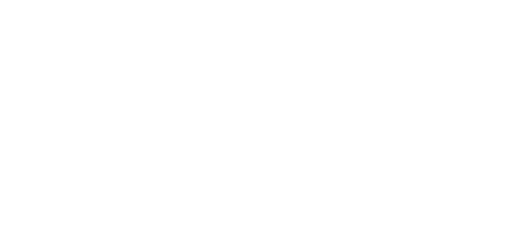
t = 0.00 s
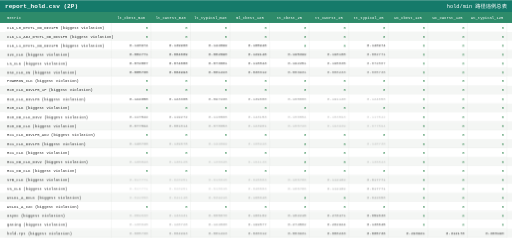
t = 5.71 s
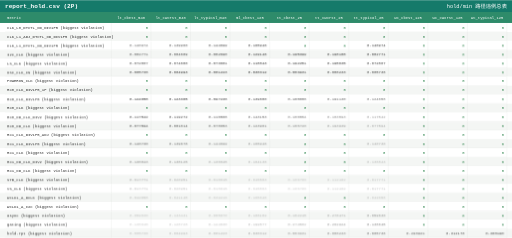
t = 6.34 s
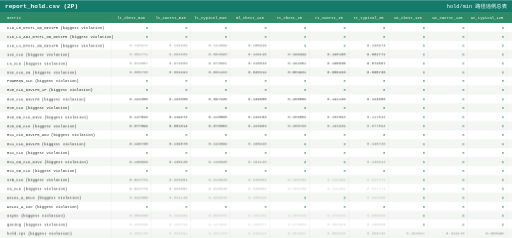
t = 6.96 s
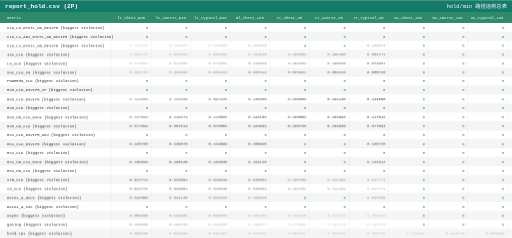
t = 7.59 s
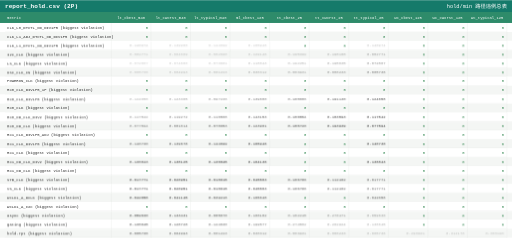
t = 8.21 s

The animated SVG that drew these frames (rendered in a browser with its animation timeline set to each time). Animation: 2 CSS @keyframes rules; frames cover the first 8.21 s, repeats indefinitely.

<svg xmlns="http://www.w3.org/2000/svg" width="2519" height="1169" viewBox="0 0 2519 1169" font-family="Consolas, 'SFMono-Regular', Menlo, 'Courier New', monospace">
<style><![CDATA[
.head{opacity:0;animation:rowIn 0.4s ease forwards;}
.row{opacity:0;animation:rowIn 0.4s ease forwards;}
.breathe { animation: breathe 5s ease-in-out infinite; }
@keyframes rowIn{from{opacity:0;transform:translateY(4px);}to{opacity:1;transform:none;}}
@keyframes breathe { 0%,100% { opacity: 1; } 50% { opacity: 0.25; } }
]]></style>
<rect x="0" y="0" width="2519" height="1169" fill="#ffffff"/>
<g class="head">
<rect x="0" y="0" width="2519" height="58" fill="#157a6a"/>
<text x="25" y="37.12" font-size="30" font-weight="bold" fill="#ffffff">report_hold.csv (2P)</text>
<text x="2494" y="37.12" font-size="26" fill="#ffffff" text-anchor="end">hold/min 路径违例总表</text>
</g>
<g class="head">
<rect x="0" y="58" width="2519" height="54" fill="#2e8b6a"/>
<text x="35" y="91.48" font-size="19" fill="#ffffff">metric</text>
<text x="645.3" y="91.48" font-size="19" fill="#ffffff" text-anchor="middle" class="chn">lt_cbest_m40</text>
<text x="839.9" y="91.48" font-size="19" fill="#ffffff" text-anchor="middle" class="chn">lt_cworst_m40</text>
<text x="1034.5" y="91.48" font-size="19" fill="#ffffff" text-anchor="middle" class="chn">lt_typical_m40</text>
<text x="1229.1" y="91.48" font-size="19" fill="#ffffff" text-anchor="middle" class="chn">ml_cbest_125</text>
<text x="1423.7" y="91.48" font-size="19" fill="#ffffff" text-anchor="middle" class="chn">tt_cbest_25</text>
<text x="1618.3" y="91.48" font-size="19" fill="#ffffff" text-anchor="middle" class="chn">tt_cworst_25</text>
<text x="1812.9" y="91.48" font-size="19" fill="#ffffff" text-anchor="middle" class="chn">tt_typical_25</text>
<text x="2007.5" y="91.48" font-size="19" fill="#ffffff" text-anchor="middle" class="chn">wc_cbest_125</text>
<text x="2202.1" y="91.48" font-size="19" fill="#ffffff" text-anchor="middle" class="chn">wc_cworst_125</text>
<text x="2396.7" y="91.48" font-size="19" fill="#ffffff" text-anchor="middle" class="chn">wc_typical_125</text>
</g>
<g class="row" style="animation-delay:0s">
<rect x="0" y="112" width="2519" height="44.042" fill="#ffffff"/>
<text x="35" y="140.187" font-size="19" fill="#2d2d2d" class="lbl">CLK_L0_DTCTL_OD_DIV1P5 (biggest violation)</text>
<text x="728.6" y="140.187" font-size="19" fill="#1a7a3c" text-anchor="end" class="val">0</text>
<text x="923.2" y="140.187" font-size="19" fill="#1a7a3c" text-anchor="end" class="val">0</text>
<text x="1117.8" y="140.187" font-size="19" fill="#1a7a3c" text-anchor="end" class="val">0</text>
<text x="1312.4" y="140.187" font-size="19" fill="#1a7a3c" text-anchor="end" class="val">0</text>
<text x="1507" y="140.187" font-size="19" fill="#1a7a3c" text-anchor="end" class="val">0</text>
<text x="1701.6" y="140.187" font-size="19" fill="#1a7a3c" text-anchor="end" class="val">0</text>
<text x="1896.2" y="140.187" font-size="19" fill="#1a7a3c" text-anchor="end" class="val">0</text>
<text x="2090.8" y="140.187" font-size="19" fill="#1a7a3c" text-anchor="end" class="val">0</text>
<text x="2285.4" y="140.187" font-size="19" fill="#1a7a3c" text-anchor="end" class="val">0</text>
<text x="2480" y="140.187" font-size="19" fill="#1a7a3c" text-anchor="end" class="val">0</text>
<line x1="25" y1="156.042" x2="2494" y2="156.042" stroke="#d7dbd7" stroke-width="1"/>
<line x1="548" y1="112" x2="548" y2="156.042" stroke="#d7dbd7" stroke-width="1"/>
<line x1="742.6" y1="112" x2="742.6" y2="156.042" stroke="#d7dbd7" stroke-width="1"/>
<line x1="937.2" y1="112" x2="937.2" y2="156.042" stroke="#d7dbd7" stroke-width="1"/>
<line x1="1131.8" y1="112" x2="1131.8" y2="156.042" stroke="#d7dbd7" stroke-width="1"/>
<line x1="1326.4" y1="112" x2="1326.4" y2="156.042" stroke="#d7dbd7" stroke-width="1"/>
<line x1="1521" y1="112" x2="1521" y2="156.042" stroke="#d7dbd7" stroke-width="1"/>
<line x1="1715.6" y1="112" x2="1715.6" y2="156.042" stroke="#d7dbd7" stroke-width="1"/>
<line x1="1910.2" y1="112" x2="1910.2" y2="156.042" stroke="#d7dbd7" stroke-width="1"/>
<line x1="2104.8" y1="112" x2="2104.8" y2="156.042" stroke="#d7dbd7" stroke-width="1"/>
<line x1="2299.4" y1="112" x2="2299.4" y2="156.042" stroke="#d7dbd7" stroke-width="1"/>
<line x1="2494" y1="112" x2="2494" y2="156.042" stroke="#d7dbd7" stroke-width="1"/>
</g>
<g class="row" style="animation-delay:0.025s">
<rect x="0" y="156.042" width="2519" height="44.042" fill="#f4f6f4"/>
<text x="35" y="184.228" font-size="19" fill="#2d2d2d" class="lbl">CLK_L1_ADJ_DTCTL_OD_DIV1P5 (biggest violation)</text>
<text x="728.6" y="184.228" font-size="19" fill="#1a7a3c" text-anchor="end" class="val">0</text>
<text x="923.2" y="184.228" font-size="19" fill="#1a7a3c" text-anchor="end" class="val">0</text>
<text x="1117.8" y="184.228" font-size="19" fill="#1a7a3c" text-anchor="end" class="val">0</text>
<text x="1312.4" y="184.228" font-size="19" fill="#1a7a3c" text-anchor="end" class="val">0</text>
<text x="1507" y="184.228" font-size="19" fill="#1a7a3c" text-anchor="end" class="val">0</text>
<text x="1701.6" y="184.228" font-size="19" fill="#1a7a3c" text-anchor="end" class="val">0</text>
<text x="1896.2" y="184.228" font-size="19" fill="#1a7a3c" text-anchor="end" class="val">0</text>
<text x="2090.8" y="184.228" font-size="19" fill="#1a7a3c" text-anchor="end" class="val">0</text>
<text x="2285.4" y="184.228" font-size="19" fill="#1a7a3c" text-anchor="end" class="val">0</text>
<text x="2480" y="184.228" font-size="19" fill="#1a7a3c" text-anchor="end" class="val">0</text>
<line x1="25" y1="200.083" x2="2494" y2="200.083" stroke="#d7dbd7" stroke-width="1"/>
<line x1="548" y1="156.042" x2="548" y2="200.083" stroke="#d7dbd7" stroke-width="1"/>
<line x1="742.6" y1="156.042" x2="742.6" y2="200.083" stroke="#d7dbd7" stroke-width="1"/>
<line x1="937.2" y1="156.042" x2="937.2" y2="200.083" stroke="#d7dbd7" stroke-width="1"/>
<line x1="1131.8" y1="156.042" x2="1131.8" y2="200.083" stroke="#d7dbd7" stroke-width="1"/>
<line x1="1326.4" y1="156.042" x2="1326.4" y2="200.083" stroke="#d7dbd7" stroke-width="1"/>
<line x1="1521" y1="156.042" x2="1521" y2="200.083" stroke="#d7dbd7" stroke-width="1"/>
<line x1="1715.6" y1="156.042" x2="1715.6" y2="200.083" stroke="#d7dbd7" stroke-width="1"/>
<line x1="1910.2" y1="156.042" x2="1910.2" y2="200.083" stroke="#d7dbd7" stroke-width="1"/>
<line x1="2104.8" y1="156.042" x2="2104.8" y2="200.083" stroke="#d7dbd7" stroke-width="1"/>
<line x1="2299.4" y1="156.042" x2="2299.4" y2="200.083" stroke="#d7dbd7" stroke-width="1"/>
<line x1="2494" y1="156.042" x2="2494" y2="200.083" stroke="#d7dbd7" stroke-width="1"/>
</g>
<g class="row" style="animation-delay:0.05s">
<rect x="0" y="200.083" width="2519" height="44.042" fill="#ffffff"/>
<text x="35" y="228.27" font-size="19" fill="#2d2d2d" class="lbl">CLK_L1_DTCTL_OD_DIV1P5 (biggest violation)</text>
<text x="728.6" y="228.27" font-size="19" fill="#2d2d2d" text-anchor="end" class="val breathe" style="animation-delay:0.357s">0.140974</text>
<text x="923.2" y="228.27" font-size="19" fill="#2d2d2d" text-anchor="end" class="val breathe" style="animation-delay:0.536s">0.139960</text>
<text x="1117.8" y="228.27" font-size="19" fill="#2d2d2d" text-anchor="end" class="val breathe" style="animation-delay:0.714s">0.144099</text>
<text x="1312.4" y="228.27" font-size="19" fill="#2d2d2d" text-anchor="end" class="val breathe" style="animation-delay:0.893s">0.165946</text>
<text x="1507" y="228.27" font-size="19" fill="#1a7a3c" text-anchor="end" class="val">0</text>
<text x="1701.6" y="228.27" font-size="19" fill="#1a7a3c" text-anchor="end" class="val">0</text>
<text x="1896.2" y="228.27" font-size="19" fill="#2d2d2d" text-anchor="end" class="val breathe" style="animation-delay:1.071s">0.140974</text>
<text x="2090.8" y="228.27" font-size="19" fill="#1a7a3c" text-anchor="end" class="val">0</text>
<text x="2285.4" y="228.27" font-size="19" fill="#1a7a3c" text-anchor="end" class="val">0</text>
<text x="2480" y="228.27" font-size="19" fill="#1a7a3c" text-anchor="end" class="val">0</text>
<line x1="25" y1="244.125" x2="2494" y2="244.125" stroke="#d7dbd7" stroke-width="1"/>
<line x1="548" y1="200.083" x2="548" y2="244.125" stroke="#d7dbd7" stroke-width="1"/>
<line x1="742.6" y1="200.083" x2="742.6" y2="244.125" stroke="#d7dbd7" stroke-width="1"/>
<line x1="937.2" y1="200.083" x2="937.2" y2="244.125" stroke="#d7dbd7" stroke-width="1"/>
<line x1="1131.8" y1="200.083" x2="1131.8" y2="244.125" stroke="#d7dbd7" stroke-width="1"/>
<line x1="1326.4" y1="200.083" x2="1326.4" y2="244.125" stroke="#d7dbd7" stroke-width="1"/>
<line x1="1521" y1="200.083" x2="1521" y2="244.125" stroke="#d7dbd7" stroke-width="1"/>
<line x1="1715.6" y1="200.083" x2="1715.6" y2="244.125" stroke="#d7dbd7" stroke-width="1"/>
<line x1="1910.2" y1="200.083" x2="1910.2" y2="244.125" stroke="#d7dbd7" stroke-width="1"/>
<line x1="2104.8" y1="200.083" x2="2104.8" y2="244.125" stroke="#d7dbd7" stroke-width="1"/>
<line x1="2299.4" y1="200.083" x2="2299.4" y2="244.125" stroke="#d7dbd7" stroke-width="1"/>
<line x1="2494" y1="200.083" x2="2494" y2="244.125" stroke="#d7dbd7" stroke-width="1"/>
</g>
<g class="row" style="animation-delay:0.075s">
<rect x="0" y="244.125" width="2519" height="44.042" fill="#f4f6f4"/>
<text x="35" y="272.312" font-size="19" fill="#2d2d2d" class="lbl">I2C_CLK (biggest violation)</text>
<text x="728.6" y="272.312" font-size="19" fill="#2d2d2d" text-anchor="end" class="val breathe" style="animation-delay:0.536s">0.082771</text>
<text x="923.2" y="272.312" font-size="19" fill="#2d2d2d" text-anchor="end" class="val breathe" style="animation-delay:0.714s">0.084609</text>
<text x="1117.8" y="272.312" font-size="19" fill="#2d2d2d" text-anchor="end" class="val breathe" style="animation-delay:0.893s">0.082690</text>
<text x="1312.4" y="272.312" font-size="19" fill="#2d2d2d" text-anchor="end" class="val breathe" style="animation-delay:1.071s">0.129146</text>
<text x="1507" y="272.312" font-size="19" fill="#2d2d2d" text-anchor="end" class="val breathe" style="animation-delay:1.25s">0.195399</text>
<text x="1701.6" y="272.312" font-size="19" fill="#2d2d2d" text-anchor="end" class="val breathe" style="animation-delay:1.429s">0.198188</text>
<text x="1896.2" y="272.312" font-size="19" fill="#2d2d2d" text-anchor="end" class="val breathe" style="animation-delay:1.607s">0.082771</text>
<text x="2090.8" y="272.312" font-size="19" fill="#1a7a3c" text-anchor="end" class="val">0</text>
<text x="2285.4" y="272.312" font-size="19" fill="#1a7a3c" text-anchor="end" class="val">0</text>
<text x="2480" y="272.312" font-size="19" fill="#1a7a3c" text-anchor="end" class="val">0</text>
<line x1="25" y1="288.167" x2="2494" y2="288.167" stroke="#d7dbd7" stroke-width="1"/>
<line x1="548" y1="244.125" x2="548" y2="288.167" stroke="#d7dbd7" stroke-width="1"/>
<line x1="742.6" y1="244.125" x2="742.6" y2="288.167" stroke="#d7dbd7" stroke-width="1"/>
<line x1="937.2" y1="244.125" x2="937.2" y2="288.167" stroke="#d7dbd7" stroke-width="1"/>
<line x1="1131.8" y1="244.125" x2="1131.8" y2="288.167" stroke="#d7dbd7" stroke-width="1"/>
<line x1="1326.4" y1="244.125" x2="1326.4" y2="288.167" stroke="#d7dbd7" stroke-width="1"/>
<line x1="1521" y1="244.125" x2="1521" y2="288.167" stroke="#d7dbd7" stroke-width="1"/>
<line x1="1715.6" y1="244.125" x2="1715.6" y2="288.167" stroke="#d7dbd7" stroke-width="1"/>
<line x1="1910.2" y1="244.125" x2="1910.2" y2="288.167" stroke="#d7dbd7" stroke-width="1"/>
<line x1="2104.8" y1="244.125" x2="2104.8" y2="288.167" stroke="#d7dbd7" stroke-width="1"/>
<line x1="2299.4" y1="244.125" x2="2299.4" y2="288.167" stroke="#d7dbd7" stroke-width="1"/>
<line x1="2494" y1="244.125" x2="2494" y2="288.167" stroke="#d7dbd7" stroke-width="1"/>
</g>
<g class="row" style="animation-delay:0.1s">
<rect x="0" y="288.167" width="2519" height="44.042" fill="#ffffff"/>
<text x="35" y="316.353" font-size="19" fill="#2d2d2d" class="lbl">LS_CLK (biggest violation)</text>
<text x="728.6" y="316.353" font-size="19" fill="#2d2d2d" text-anchor="end" class="val breathe" style="animation-delay:0.714s">0.072867</text>
<text x="923.2" y="316.353" font-size="19" fill="#2d2d2d" text-anchor="end" class="val breathe" style="animation-delay:0.893s">0.074680</text>
<text x="1117.8" y="316.353" font-size="19" fill="#2d2d2d" text-anchor="end" class="val breathe" style="animation-delay:1.071s">0.073601</text>
<text x="1312.4" y="316.353" font-size="19" fill="#2d2d2d" text-anchor="end" class="val breathe" style="animation-delay:1.25s">0.118843</text>
<text x="1507" y="316.353" font-size="19" fill="#2d2d2d" text-anchor="end" class="val breathe" style="animation-delay:1.429s">0.192251</text>
<text x="1701.6" y="316.353" font-size="19" fill="#2d2d2d" text-anchor="end" class="val breathe" style="animation-delay:1.607s">0.195035</text>
<text x="1896.2" y="316.353" font-size="19" fill="#2d2d2d" text-anchor="end" class="val breathe" style="animation-delay:1.786s">0.072867</text>
<text x="2090.8" y="316.353" font-size="19" fill="#1a7a3c" text-anchor="end" class="val">0</text>
<text x="2285.4" y="316.353" font-size="19" fill="#1a7a3c" text-anchor="end" class="val">0</text>
<text x="2480" y="316.353" font-size="19" fill="#1a7a3c" text-anchor="end" class="val">0</text>
<line x1="25" y1="332.208" x2="2494" y2="332.208" stroke="#d7dbd7" stroke-width="1"/>
<line x1="548" y1="288.167" x2="548" y2="332.208" stroke="#d7dbd7" stroke-width="1"/>
<line x1="742.6" y1="288.167" x2="742.6" y2="332.208" stroke="#d7dbd7" stroke-width="1"/>
<line x1="937.2" y1="288.167" x2="937.2" y2="332.208" stroke="#d7dbd7" stroke-width="1"/>
<line x1="1131.8" y1="288.167" x2="1131.8" y2="332.208" stroke="#d7dbd7" stroke-width="1"/>
<line x1="1326.4" y1="288.167" x2="1326.4" y2="332.208" stroke="#d7dbd7" stroke-width="1"/>
<line x1="1521" y1="288.167" x2="1521" y2="332.208" stroke="#d7dbd7" stroke-width="1"/>
<line x1="1715.6" y1="288.167" x2="1715.6" y2="332.208" stroke="#d7dbd7" stroke-width="1"/>
<line x1="1910.2" y1="288.167" x2="1910.2" y2="332.208" stroke="#d7dbd7" stroke-width="1"/>
<line x1="2104.8" y1="288.167" x2="2104.8" y2="332.208" stroke="#d7dbd7" stroke-width="1"/>
<line x1="2299.4" y1="288.167" x2="2299.4" y2="332.208" stroke="#d7dbd7" stroke-width="1"/>
<line x1="2494" y1="288.167" x2="2494" y2="332.208" stroke="#d7dbd7" stroke-width="1"/>
</g>
<g class="row" style="animation-delay:0.125s">
<rect x="0" y="332.208" width="2519" height="44.042" fill="#f4f6f4"/>
<text x="35" y="360.395" font-size="19" fill="#2d2d2d" class="lbl">OSC_CLK_IN (biggest violation)</text>
<text x="728.6" y="360.395" font-size="19" fill="#2d2d2d" text-anchor="end" class="val breathe" style="animation-delay:0.893s">0.005736</text>
<text x="923.2" y="360.395" font-size="19" fill="#2d2d2d" text-anchor="end" class="val breathe" style="animation-delay:1.071s">0.004993</text>
<text x="1117.8" y="360.395" font-size="19" fill="#2d2d2d" text-anchor="end" class="val breathe" style="animation-delay:1.25s">0.001223</text>
<text x="1312.4" y="360.395" font-size="19" fill="#2d2d2d" text-anchor="end" class="val breathe" style="animation-delay:1.429s">0.030312</text>
<text x="1507" y="360.395" font-size="19" fill="#2d2d2d" text-anchor="end" class="val breathe" style="animation-delay:1.607s">0.083931</text>
<text x="1701.6" y="360.395" font-size="19" fill="#2d2d2d" text-anchor="end" class="val breathe" style="animation-delay:1.786s">0.086233</text>
<text x="1896.2" y="360.395" font-size="19" fill="#2d2d2d" text-anchor="end" class="val breathe" style="animation-delay:1.964s">0.005736</text>
<text x="2090.8" y="360.395" font-size="19" fill="#1a7a3c" text-anchor="end" class="val">0</text>
<text x="2285.4" y="360.395" font-size="19" fill="#1a7a3c" text-anchor="end" class="val">0</text>
<text x="2480" y="360.395" font-size="19" fill="#1a7a3c" text-anchor="end" class="val">0</text>
<line x1="25" y1="376.25" x2="2494" y2="376.25" stroke="#d7dbd7" stroke-width="1"/>
<line x1="548" y1="332.208" x2="548" y2="376.25" stroke="#d7dbd7" stroke-width="1"/>
<line x1="742.6" y1="332.208" x2="742.6" y2="376.25" stroke="#d7dbd7" stroke-width="1"/>
<line x1="937.2" y1="332.208" x2="937.2" y2="376.25" stroke="#d7dbd7" stroke-width="1"/>
<line x1="1131.8" y1="332.208" x2="1131.8" y2="376.25" stroke="#d7dbd7" stroke-width="1"/>
<line x1="1326.4" y1="332.208" x2="1326.4" y2="376.25" stroke="#d7dbd7" stroke-width="1"/>
<line x1="1521" y1="332.208" x2="1521" y2="376.25" stroke="#d7dbd7" stroke-width="1"/>
<line x1="1715.6" y1="332.208" x2="1715.6" y2="376.25" stroke="#d7dbd7" stroke-width="1"/>
<line x1="1910.2" y1="332.208" x2="1910.2" y2="376.25" stroke="#d7dbd7" stroke-width="1"/>
<line x1="2104.8" y1="332.208" x2="2104.8" y2="376.25" stroke="#d7dbd7" stroke-width="1"/>
<line x1="2299.4" y1="332.208" x2="2299.4" y2="376.25" stroke="#d7dbd7" stroke-width="1"/>
<line x1="2494" y1="332.208" x2="2494" y2="376.25" stroke="#d7dbd7" stroke-width="1"/>
</g>
<g class="row" style="animation-delay:0.15s">
<rect x="0" y="376.25" width="2519" height="44.042" fill="#ffffff"/>
<text x="35" y="404.437" font-size="19" fill="#2d2d2d" class="lbl">POWERON_CLK (biggest violation)</text>
<text x="728.6" y="404.437" font-size="19" fill="#1a7a3c" text-anchor="end" class="val">0</text>
<text x="923.2" y="404.437" font-size="19" fill="#1a7a3c" text-anchor="end" class="val">0</text>
<text x="1117.8" y="404.437" font-size="19" fill="#1a7a3c" text-anchor="end" class="val">0</text>
<text x="1312.4" y="404.437" font-size="19" fill="#1a7a3c" text-anchor="end" class="val">0</text>
<text x="1507" y="404.437" font-size="19" fill="#1a7a3c" text-anchor="end" class="val">0</text>
<text x="1701.6" y="404.437" font-size="19" fill="#1a7a3c" text-anchor="end" class="val">0</text>
<text x="1896.2" y="404.437" font-size="19" fill="#1a7a3c" text-anchor="end" class="val">0</text>
<text x="2090.8" y="404.437" font-size="19" fill="#1a7a3c" text-anchor="end" class="val">0</text>
<text x="2285.4" y="404.437" font-size="19" fill="#1a7a3c" text-anchor="end" class="val">0</text>
<text x="2480" y="404.437" font-size="19" fill="#1a7a3c" text-anchor="end" class="val">0</text>
<line x1="25" y1="420.292" x2="2494" y2="420.292" stroke="#d7dbd7" stroke-width="1"/>
<line x1="548" y1="376.25" x2="548" y2="420.292" stroke="#d7dbd7" stroke-width="1"/>
<line x1="742.6" y1="376.25" x2="742.6" y2="420.292" stroke="#d7dbd7" stroke-width="1"/>
<line x1="937.2" y1="376.25" x2="937.2" y2="420.292" stroke="#d7dbd7" stroke-width="1"/>
<line x1="1131.8" y1="376.25" x2="1131.8" y2="420.292" stroke="#d7dbd7" stroke-width="1"/>
<line x1="1326.4" y1="376.25" x2="1326.4" y2="420.292" stroke="#d7dbd7" stroke-width="1"/>
<line x1="1521" y1="376.25" x2="1521" y2="420.292" stroke="#d7dbd7" stroke-width="1"/>
<line x1="1715.6" y1="376.25" x2="1715.6" y2="420.292" stroke="#d7dbd7" stroke-width="1"/>
<line x1="1910.2" y1="376.25" x2="1910.2" y2="420.292" stroke="#d7dbd7" stroke-width="1"/>
<line x1="2104.8" y1="376.25" x2="2104.8" y2="420.292" stroke="#d7dbd7" stroke-width="1"/>
<line x1="2299.4" y1="376.25" x2="2299.4" y2="420.292" stroke="#d7dbd7" stroke-width="1"/>
<line x1="2494" y1="376.25" x2="2494" y2="420.292" stroke="#d7dbd7" stroke-width="1"/>
</g>
<g class="row" style="animation-delay:0.175s">
<rect x="0" y="420.292" width="2519" height="44.042" fill="#f4f6f4"/>
<text x="35" y="448.478" font-size="19" fill="#2d2d2d" class="lbl">RX0_CLK_DIV1P5_1P (biggest violation)</text>
<text x="728.6" y="448.478" font-size="19" fill="#1a7a3c" text-anchor="end" class="val">0</text>
<text x="923.2" y="448.478" font-size="19" fill="#1a7a3c" text-anchor="end" class="val">0</text>
<text x="1117.8" y="448.478" font-size="19" fill="#1a7a3c" text-anchor="end" class="val">0</text>
<text x="1312.4" y="448.478" font-size="19" fill="#1a7a3c" text-anchor="end" class="val">0</text>
<text x="1507" y="448.478" font-size="19" fill="#1a7a3c" text-anchor="end" class="val">0</text>
<text x="1701.6" y="448.478" font-size="19" fill="#1a7a3c" text-anchor="end" class="val">0</text>
<text x="1896.2" y="448.478" font-size="19" fill="#1a7a3c" text-anchor="end" class="val">0</text>
<text x="2090.8" y="448.478" font-size="19" fill="#1a7a3c" text-anchor="end" class="val">0</text>
<text x="2285.4" y="448.478" font-size="19" fill="#1a7a3c" text-anchor="end" class="val">0</text>
<text x="2480" y="448.478" font-size="19" fill="#1a7a3c" text-anchor="end" class="val">0</text>
<line x1="25" y1="464.333" x2="2494" y2="464.333" stroke="#d7dbd7" stroke-width="1"/>
<line x1="548" y1="420.292" x2="548" y2="464.333" stroke="#d7dbd7" stroke-width="1"/>
<line x1="742.6" y1="420.292" x2="742.6" y2="464.333" stroke="#d7dbd7" stroke-width="1"/>
<line x1="937.2" y1="420.292" x2="937.2" y2="464.333" stroke="#d7dbd7" stroke-width="1"/>
<line x1="1131.8" y1="420.292" x2="1131.8" y2="464.333" stroke="#d7dbd7" stroke-width="1"/>
<line x1="1326.4" y1="420.292" x2="1326.4" y2="464.333" stroke="#d7dbd7" stroke-width="1"/>
<line x1="1521" y1="420.292" x2="1521" y2="464.333" stroke="#d7dbd7" stroke-width="1"/>
<line x1="1715.6" y1="420.292" x2="1715.6" y2="464.333" stroke="#d7dbd7" stroke-width="1"/>
<line x1="1910.2" y1="420.292" x2="1910.2" y2="464.333" stroke="#d7dbd7" stroke-width="1"/>
<line x1="2104.8" y1="420.292" x2="2104.8" y2="464.333" stroke="#d7dbd7" stroke-width="1"/>
<line x1="2299.4" y1="420.292" x2="2299.4" y2="464.333" stroke="#d7dbd7" stroke-width="1"/>
<line x1="2494" y1="420.292" x2="2494" y2="464.333" stroke="#d7dbd7" stroke-width="1"/>
</g>
<g class="row" style="animation-delay:0.2s">
<rect x="0" y="464.333" width="2519" height="44.042" fill="#ffffff"/>
<text x="35" y="492.52" font-size="19" fill="#2d2d2d" class="lbl">RX0_CLK_DIV1P5 (biggest violation)</text>
<text x="728.6" y="492.52" font-size="19" fill="#2d2d2d" text-anchor="end" class="val breathe" style="animation-delay:1.429s">0.124658</text>
<text x="923.2" y="492.52" font-size="19" fill="#2d2d2d" text-anchor="end" class="val breathe" style="animation-delay:1.607s">0.123365</text>
<text x="1117.8" y="492.52" font-size="19" fill="#2d2d2d" text-anchor="end" class="val breathe" style="animation-delay:1.786s">0.097236</text>
<text x="1312.4" y="492.52" font-size="19" fill="#2d2d2d" text-anchor="end" class="val breathe" style="animation-delay:1.964s">0.139680</text>
<text x="1507" y="492.52" font-size="19" fill="#2d2d2d" text-anchor="end" class="val breathe" style="animation-delay:2.143s">0.168086</text>
<text x="1701.6" y="492.52" font-size="19" fill="#2d2d2d" text-anchor="end" class="val breathe" style="animation-delay:2.321s">0.191130</text>
<text x="1896.2" y="492.52" font-size="19" fill="#2d2d2d" text-anchor="end" class="val breathe" style="animation-delay:2.5s">0.124658</text>
<text x="2090.8" y="492.52" font-size="19" fill="#1a7a3c" text-anchor="end" class="val">0</text>
<text x="2285.4" y="492.52" font-size="19" fill="#1a7a3c" text-anchor="end" class="val">0</text>
<text x="2480" y="492.52" font-size="19" fill="#1a7a3c" text-anchor="end" class="val">0</text>
<line x1="25" y1="508.375" x2="2494" y2="508.375" stroke="#d7dbd7" stroke-width="1"/>
<line x1="548" y1="464.333" x2="548" y2="508.375" stroke="#d7dbd7" stroke-width="1"/>
<line x1="742.6" y1="464.333" x2="742.6" y2="508.375" stroke="#d7dbd7" stroke-width="1"/>
<line x1="937.2" y1="464.333" x2="937.2" y2="508.375" stroke="#d7dbd7" stroke-width="1"/>
<line x1="1131.8" y1="464.333" x2="1131.8" y2="508.375" stroke="#d7dbd7" stroke-width="1"/>
<line x1="1326.4" y1="464.333" x2="1326.4" y2="508.375" stroke="#d7dbd7" stroke-width="1"/>
<line x1="1521" y1="464.333" x2="1521" y2="508.375" stroke="#d7dbd7" stroke-width="1"/>
<line x1="1715.6" y1="464.333" x2="1715.6" y2="508.375" stroke="#d7dbd7" stroke-width="1"/>
<line x1="1910.2" y1="464.333" x2="1910.2" y2="508.375" stroke="#d7dbd7" stroke-width="1"/>
<line x1="2104.8" y1="464.333" x2="2104.8" y2="508.375" stroke="#d7dbd7" stroke-width="1"/>
<line x1="2299.4" y1="464.333" x2="2299.4" y2="508.375" stroke="#d7dbd7" stroke-width="1"/>
<line x1="2494" y1="464.333" x2="2494" y2="508.375" stroke="#d7dbd7" stroke-width="1"/>
</g>
<g class="row" style="animation-delay:0.225s">
<rect x="0" y="508.375" width="2519" height="44.042" fill="#f4f6f4"/>
<text x="35" y="536.562" font-size="19" fill="#2d2d2d" class="lbl">RX0_CLK (biggest violation)</text>
<text x="728.6" y="536.562" font-size="19" fill="#1a7a3c" text-anchor="end" class="val">0</text>
<text x="923.2" y="536.562" font-size="19" fill="#1a7a3c" text-anchor="end" class="val">0</text>
<text x="1117.8" y="536.562" font-size="19" fill="#1a7a3c" text-anchor="end" class="val">0</text>
<text x="1312.4" y="536.562" font-size="19" fill="#1a7a3c" text-anchor="end" class="val">0</text>
<text x="1507" y="536.562" font-size="19" fill="#1a7a3c" text-anchor="end" class="val">0</text>
<text x="1701.6" y="536.562" font-size="19" fill="#1a7a3c" text-anchor="end" class="val">0</text>
<text x="1896.2" y="536.562" font-size="19" fill="#1a7a3c" text-anchor="end" class="val">0</text>
<text x="2090.8" y="536.562" font-size="19" fill="#1a7a3c" text-anchor="end" class="val">0</text>
<text x="2285.4" y="536.562" font-size="19" fill="#1a7a3c" text-anchor="end" class="val">0</text>
<text x="2480" y="536.562" font-size="19" fill="#1a7a3c" text-anchor="end" class="val">0</text>
<line x1="25" y1="552.417" x2="2494" y2="552.417" stroke="#d7dbd7" stroke-width="1"/>
<line x1="548" y1="508.375" x2="548" y2="552.417" stroke="#d7dbd7" stroke-width="1"/>
<line x1="742.6" y1="508.375" x2="742.6" y2="552.417" stroke="#d7dbd7" stroke-width="1"/>
<line x1="937.2" y1="508.375" x2="937.2" y2="552.417" stroke="#d7dbd7" stroke-width="1"/>
<line x1="1131.8" y1="508.375" x2="1131.8" y2="552.417" stroke="#d7dbd7" stroke-width="1"/>
<line x1="1326.4" y1="508.375" x2="1326.4" y2="552.417" stroke="#d7dbd7" stroke-width="1"/>
<line x1="1521" y1="508.375" x2="1521" y2="552.417" stroke="#d7dbd7" stroke-width="1"/>
<line x1="1715.6" y1="508.375" x2="1715.6" y2="552.417" stroke="#d7dbd7" stroke-width="1"/>
<line x1="1910.2" y1="508.375" x2="1910.2" y2="552.417" stroke="#d7dbd7" stroke-width="1"/>
<line x1="2104.8" y1="508.375" x2="2104.8" y2="552.417" stroke="#d7dbd7" stroke-width="1"/>
<line x1="2299.4" y1="508.375" x2="2299.4" y2="552.417" stroke="#d7dbd7" stroke-width="1"/>
<line x1="2494" y1="508.375" x2="2494" y2="552.417" stroke="#d7dbd7" stroke-width="1"/>
</g>
<g class="row" style="animation-delay:0.25s">
<rect x="0" y="552.417" width="2519" height="44.042" fill="#ffffff"/>
<text x="35" y="580.603" font-size="19" fill="#2d2d2d" class="lbl">RX0_OD_CLK_DIV2 (biggest violation)</text>
<text x="728.6" y="580.603" font-size="19" fill="#2d2d2d" text-anchor="end" class="val breathe" style="animation-delay:1.786s">0.117542</text>
<text x="923.2" y="580.603" font-size="19" fill="#2d2d2d" text-anchor="end" class="val breathe" style="animation-delay:1.964s">0.119272</text>
<text x="1117.8" y="580.603" font-size="19" fill="#2d2d2d" text-anchor="end" class="val breathe" style="animation-delay:2.143s">0.116568</text>
<text x="1312.4" y="580.603" font-size="19" fill="#2d2d2d" text-anchor="end" class="val breathe" style="animation-delay:2.321s">0.143153</text>
<text x="1507" y="580.603" font-size="19" fill="#2d2d2d" text-anchor="end" class="val breathe" style="animation-delay:2.5s">0.186554</text>
<text x="1701.6" y="580.603" font-size="19" fill="#2d2d2d" text-anchor="end" class="val breathe" style="animation-delay:2.679s">0.183593</text>
<text x="1896.2" y="580.603" font-size="19" fill="#2d2d2d" text-anchor="end" class="val breathe" style="animation-delay:2.857s">0.117542</text>
<text x="2090.8" y="580.603" font-size="19" fill="#1a7a3c" text-anchor="end" class="val">0</text>
<text x="2285.4" y="580.603" font-size="19" fill="#1a7a3c" text-anchor="end" class="val">0</text>
<text x="2480" y="580.603" font-size="19" fill="#1a7a3c" text-anchor="end" class="val">0</text>
<line x1="25" y1="596.458" x2="2494" y2="596.458" stroke="#d7dbd7" stroke-width="1"/>
<line x1="548" y1="552.417" x2="548" y2="596.458" stroke="#d7dbd7" stroke-width="1"/>
<line x1="742.6" y1="552.417" x2="742.6" y2="596.458" stroke="#d7dbd7" stroke-width="1"/>
<line x1="937.2" y1="552.417" x2="937.2" y2="596.458" stroke="#d7dbd7" stroke-width="1"/>
<line x1="1131.8" y1="552.417" x2="1131.8" y2="596.458" stroke="#d7dbd7" stroke-width="1"/>
<line x1="1326.4" y1="552.417" x2="1326.4" y2="596.458" stroke="#d7dbd7" stroke-width="1"/>
<line x1="1521" y1="552.417" x2="1521" y2="596.458" stroke="#d7dbd7" stroke-width="1"/>
<line x1="1715.6" y1="552.417" x2="1715.6" y2="596.458" stroke="#d7dbd7" stroke-width="1"/>
<line x1="1910.2" y1="552.417" x2="1910.2" y2="596.458" stroke="#d7dbd7" stroke-width="1"/>
<line x1="2104.8" y1="552.417" x2="2104.8" y2="596.458" stroke="#d7dbd7" stroke-width="1"/>
<line x1="2299.4" y1="552.417" x2="2299.4" y2="596.458" stroke="#d7dbd7" stroke-width="1"/>
<line x1="2494" y1="552.417" x2="2494" y2="596.458" stroke="#d7dbd7" stroke-width="1"/>
</g>
<g class="row" style="animation-delay:0.275s">
<rect x="0" y="596.458" width="2519" height="44.042" fill="#f4f6f4"/>
<text x="35" y="624.645" font-size="19" fill="#2d2d2d" class="lbl">RX0_OD_CLK (biggest violation)</text>
<text x="728.6" y="624.645" font-size="19" fill="#2d2d2d" text-anchor="end" class="val breathe" style="animation-delay:1.964s">0.077594</text>
<text x="923.2" y="624.645" font-size="19" fill="#2d2d2d" text-anchor="end" class="val breathe" style="animation-delay:2.143s">0.081014</text>
<text x="1117.8" y="624.645" font-size="19" fill="#2d2d2d" text-anchor="end" class="val breathe" style="animation-delay:2.321s">0.078653</text>
<text x="1312.4" y="624.645" font-size="19" fill="#2d2d2d" text-anchor="end" class="val breathe" style="animation-delay:2.5s">0.123961</text>
<text x="1507" y="624.645" font-size="19" fill="#2d2d2d" text-anchor="end" class="val breathe" style="animation-delay:2.679s">0.188720</text>
<text x="1701.6" y="624.645" font-size="19" fill="#2d2d2d" text-anchor="end" class="val breathe" style="animation-delay:2.857s">0.193939</text>
<text x="1896.2" y="624.645" font-size="19" fill="#2d2d2d" text-anchor="end" class="val breathe" style="animation-delay:3.036s">0.077594</text>
<text x="2090.8" y="624.645" font-size="19" fill="#1a7a3c" text-anchor="end" class="val">0</text>
<text x="2285.4" y="624.645" font-size="19" fill="#1a7a3c" text-anchor="end" class="val">0</text>
<text x="2480" y="624.645" font-size="19" fill="#1a7a3c" text-anchor="end" class="val">0</text>
<line x1="25" y1="640.5" x2="2494" y2="640.5" stroke="#d7dbd7" stroke-width="1"/>
<line x1="548" y1="596.458" x2="548" y2="640.5" stroke="#d7dbd7" stroke-width="1"/>
<line x1="742.6" y1="596.458" x2="742.6" y2="640.5" stroke="#d7dbd7" stroke-width="1"/>
<line x1="937.2" y1="596.458" x2="937.2" y2="640.5" stroke="#d7dbd7" stroke-width="1"/>
<line x1="1131.8" y1="596.458" x2="1131.8" y2="640.5" stroke="#d7dbd7" stroke-width="1"/>
<line x1="1326.4" y1="596.458" x2="1326.4" y2="640.5" stroke="#d7dbd7" stroke-width="1"/>
<line x1="1521" y1="596.458" x2="1521" y2="640.5" stroke="#d7dbd7" stroke-width="1"/>
<line x1="1715.6" y1="596.458" x2="1715.6" y2="640.5" stroke="#d7dbd7" stroke-width="1"/>
<line x1="1910.2" y1="596.458" x2="1910.2" y2="640.5" stroke="#d7dbd7" stroke-width="1"/>
<line x1="2104.8" y1="596.458" x2="2104.8" y2="640.5" stroke="#d7dbd7" stroke-width="1"/>
<line x1="2299.4" y1="596.458" x2="2299.4" y2="640.5" stroke="#d7dbd7" stroke-width="1"/>
<line x1="2494" y1="596.458" x2="2494" y2="640.5" stroke="#d7dbd7" stroke-width="1"/>
</g>
<g class="row" style="animation-delay:0.3s">
<rect x="0" y="640.5" width="2519" height="44.042" fill="#ffffff"/>
<text x="35" y="668.687" font-size="19" fill="#2d2d2d" class="lbl">RX1_CLK_DIV1P5_ADJ (biggest violation)</text>
<text x="728.6" y="668.687" font-size="19" fill="#1a7a3c" text-anchor="end" class="val">0</text>
<text x="923.2" y="668.687" font-size="19" fill="#1a7a3c" text-anchor="end" class="val">0</text>
<text x="1117.8" y="668.687" font-size="19" fill="#1a7a3c" text-anchor="end" class="val">0</text>
<text x="1312.4" y="668.687" font-size="19" fill="#1a7a3c" text-anchor="end" class="val">0</text>
<text x="1507" y="668.687" font-size="19" fill="#1a7a3c" text-anchor="end" class="val">0</text>
<text x="1701.6" y="668.687" font-size="19" fill="#1a7a3c" text-anchor="end" class="val">0</text>
<text x="1896.2" y="668.687" font-size="19" fill="#1a7a3c" text-anchor="end" class="val">0</text>
<text x="2090.8" y="668.687" font-size="19" fill="#1a7a3c" text-anchor="end" class="val">0</text>
<text x="2285.4" y="668.687" font-size="19" fill="#1a7a3c" text-anchor="end" class="val">0</text>
<text x="2480" y="668.687" font-size="19" fill="#1a7a3c" text-anchor="end" class="val">0</text>
<line x1="25" y1="684.542" x2="2494" y2="684.542" stroke="#d7dbd7" stroke-width="1"/>
<line x1="548" y1="640.5" x2="548" y2="684.542" stroke="#d7dbd7" stroke-width="1"/>
<line x1="742.6" y1="640.5" x2="742.6" y2="684.542" stroke="#d7dbd7" stroke-width="1"/>
<line x1="937.2" y1="640.5" x2="937.2" y2="684.542" stroke="#d7dbd7" stroke-width="1"/>
<line x1="1131.8" y1="640.5" x2="1131.8" y2="684.542" stroke="#d7dbd7" stroke-width="1"/>
<line x1="1326.4" y1="640.5" x2="1326.4" y2="684.542" stroke="#d7dbd7" stroke-width="1"/>
<line x1="1521" y1="640.5" x2="1521" y2="684.542" stroke="#d7dbd7" stroke-width="1"/>
<line x1="1715.6" y1="640.5" x2="1715.6" y2="684.542" stroke="#d7dbd7" stroke-width="1"/>
<line x1="1910.2" y1="640.5" x2="1910.2" y2="684.542" stroke="#d7dbd7" stroke-width="1"/>
<line x1="2104.8" y1="640.5" x2="2104.8" y2="684.542" stroke="#d7dbd7" stroke-width="1"/>
<line x1="2299.4" y1="640.5" x2="2299.4" y2="684.542" stroke="#d7dbd7" stroke-width="1"/>
<line x1="2494" y1="640.5" x2="2494" y2="684.542" stroke="#d7dbd7" stroke-width="1"/>
</g>
<g class="row" style="animation-delay:0.325s">
<rect x="0" y="684.542" width="2519" height="44.042" fill="#f4f6f4"/>
<text x="35" y="712.728" font-size="19" fill="#2d2d2d" class="lbl">RX1_CLK_DIV1P5 (biggest violation)</text>
<text x="728.6" y="712.728" font-size="19" fill="#2d2d2d" text-anchor="end" class="val breathe" style="animation-delay:2.321s">0.140730</text>
<text x="923.2" y="712.728" font-size="19" fill="#2d2d2d" text-anchor="end" class="val breathe" style="animation-delay:2.5s">0.139678</text>
<text x="1117.8" y="712.728" font-size="19" fill="#2d2d2d" text-anchor="end" class="val breathe" style="animation-delay:2.679s">0.144099</text>
<text x="1312.4" y="712.728" font-size="19" fill="#2d2d2d" text-anchor="end" class="val breathe" style="animation-delay:2.857s">0.165946</text>
<text x="1507" y="712.728" font-size="19" fill="#1a7a3c" text-anchor="end" class="val">0</text>
<text x="1701.6" y="712.728" font-size="19" fill="#1a7a3c" text-anchor="end" class="val">0</text>
<text x="1896.2" y="712.728" font-size="19" fill="#2d2d2d" text-anchor="end" class="val breathe" style="animation-delay:3.036s">0.140730</text>
<text x="2090.8" y="712.728" font-size="19" fill="#1a7a3c" text-anchor="end" class="val">0</text>
<text x="2285.4" y="712.728" font-size="19" fill="#1a7a3c" text-anchor="end" class="val">0</text>
<text x="2480" y="712.728" font-size="19" fill="#1a7a3c" text-anchor="end" class="val">0</text>
<line x1="25" y1="728.583" x2="2494" y2="728.583" stroke="#d7dbd7" stroke-width="1"/>
<line x1="548" y1="684.542" x2="548" y2="728.583" stroke="#d7dbd7" stroke-width="1"/>
<line x1="742.6" y1="684.542" x2="742.6" y2="728.583" stroke="#d7dbd7" stroke-width="1"/>
<line x1="937.2" y1="684.542" x2="937.2" y2="728.583" stroke="#d7dbd7" stroke-width="1"/>
<line x1="1131.8" y1="684.542" x2="1131.8" y2="728.583" stroke="#d7dbd7" stroke-width="1"/>
<line x1="1326.4" y1="684.542" x2="1326.4" y2="728.583" stroke="#d7dbd7" stroke-width="1"/>
<line x1="1521" y1="684.542" x2="1521" y2="728.583" stroke="#d7dbd7" stroke-width="1"/>
<line x1="1715.6" y1="684.542" x2="1715.6" y2="728.583" stroke="#d7dbd7" stroke-width="1"/>
<line x1="1910.2" y1="684.542" x2="1910.2" y2="728.583" stroke="#d7dbd7" stroke-width="1"/>
<line x1="2104.8" y1="684.542" x2="2104.8" y2="728.583" stroke="#d7dbd7" stroke-width="1"/>
<line x1="2299.4" y1="684.542" x2="2299.4" y2="728.583" stroke="#d7dbd7" stroke-width="1"/>
<line x1="2494" y1="684.542" x2="2494" y2="728.583" stroke="#d7dbd7" stroke-width="1"/>
</g>
<g class="row" style="animation-delay:0.35s">
<rect x="0" y="728.583" width="2519" height="44.042" fill="#ffffff"/>
<text x="35" y="756.77" font-size="19" fill="#2d2d2d" class="lbl">RX1_CLK (biggest violation)</text>
<text x="728.6" y="756.77" font-size="19" fill="#1a7a3c" text-anchor="end" class="val">0</text>
<text x="923.2" y="756.77" font-size="19" fill="#1a7a3c" text-anchor="end" class="val">0</text>
<text x="1117.8" y="756.77" font-size="19" fill="#1a7a3c" text-anchor="end" class="val">0</text>
<text x="1312.4" y="756.77" font-size="19" fill="#1a7a3c" text-anchor="end" class="val">0</text>
<text x="1507" y="756.77" font-size="19" fill="#1a7a3c" text-anchor="end" class="val">0</text>
<text x="1701.6" y="756.77" font-size="19" fill="#1a7a3c" text-anchor="end" class="val">0</text>
<text x="1896.2" y="756.77" font-size="19" fill="#1a7a3c" text-anchor="end" class="val">0</text>
<text x="2090.8" y="756.77" font-size="19" fill="#1a7a3c" text-anchor="end" class="val">0</text>
<text x="2285.4" y="756.77" font-size="19" fill="#1a7a3c" text-anchor="end" class="val">0</text>
<text x="2480" y="756.77" font-size="19" fill="#1a7a3c" text-anchor="end" class="val">0</text>
<line x1="25" y1="772.625" x2="2494" y2="772.625" stroke="#d7dbd7" stroke-width="1"/>
<line x1="548" y1="728.583" x2="548" y2="772.625" stroke="#d7dbd7" stroke-width="1"/>
<line x1="742.6" y1="728.583" x2="742.6" y2="772.625" stroke="#d7dbd7" stroke-width="1"/>
<line x1="937.2" y1="728.583" x2="937.2" y2="772.625" stroke="#d7dbd7" stroke-width="1"/>
<line x1="1131.8" y1="728.583" x2="1131.8" y2="772.625" stroke="#d7dbd7" stroke-width="1"/>
<line x1="1326.4" y1="728.583" x2="1326.4" y2="772.625" stroke="#d7dbd7" stroke-width="1"/>
<line x1="1521" y1="728.583" x2="1521" y2="772.625" stroke="#d7dbd7" stroke-width="1"/>
<line x1="1715.6" y1="728.583" x2="1715.6" y2="772.625" stroke="#d7dbd7" stroke-width="1"/>
<line x1="1910.2" y1="728.583" x2="1910.2" y2="772.625" stroke="#d7dbd7" stroke-width="1"/>
<line x1="2104.8" y1="728.583" x2="2104.8" y2="772.625" stroke="#d7dbd7" stroke-width="1"/>
<line x1="2299.4" y1="728.583" x2="2299.4" y2="772.625" stroke="#d7dbd7" stroke-width="1"/>
<line x1="2494" y1="728.583" x2="2494" y2="772.625" stroke="#d7dbd7" stroke-width="1"/>
</g>
<g class="row" style="animation-delay:0.375s">
<rect x="0" y="772.625" width="2519" height="44.042" fill="#f4f6f4"/>
<text x="35" y="800.812" font-size="19" fill="#2d2d2d" class="lbl">RX1_OD_CLK_DIV2 (biggest violation)</text>
<text x="728.6" y="800.812" font-size="19" fill="#2d2d2d" text-anchor="end" class="val breathe" style="animation-delay:2.679s">0.136843</text>
<text x="923.2" y="800.812" font-size="19" fill="#2d2d2d" text-anchor="end" class="val breathe" style="animation-delay:2.857s">0.138125</text>
<text x="1117.8" y="800.812" font-size="19" fill="#2d2d2d" text-anchor="end" class="val breathe" style="animation-delay:3.036s">0.136845</text>
<text x="1312.4" y="800.812" font-size="19" fill="#2d2d2d" text-anchor="end" class="val breathe" style="animation-delay:3.214s">0.164136</text>
<text x="1507" y="800.812" font-size="19" fill="#1a7a3c" text-anchor="end" class="val">0</text>
<text x="1701.6" y="800.812" font-size="19" fill="#1a7a3c" text-anchor="end" class="val">0</text>
<text x="1896.2" y="800.812" font-size="19" fill="#2d2d2d" text-anchor="end" class="val breathe" style="animation-delay:3.393s">0.136843</text>
<text x="2090.8" y="800.812" font-size="19" fill="#1a7a3c" text-anchor="end" class="val">0</text>
<text x="2285.4" y="800.812" font-size="19" fill="#1a7a3c" text-anchor="end" class="val">0</text>
<text x="2480" y="800.812" font-size="19" fill="#1a7a3c" text-anchor="end" class="val">0</text>
<line x1="25" y1="816.667" x2="2494" y2="816.667" stroke="#d7dbd7" stroke-width="1"/>
<line x1="548" y1="772.625" x2="548" y2="816.667" stroke="#d7dbd7" stroke-width="1"/>
<line x1="742.6" y1="772.625" x2="742.6" y2="816.667" stroke="#d7dbd7" stroke-width="1"/>
<line x1="937.2" y1="772.625" x2="937.2" y2="816.667" stroke="#d7dbd7" stroke-width="1"/>
<line x1="1131.8" y1="772.625" x2="1131.8" y2="816.667" stroke="#d7dbd7" stroke-width="1"/>
<line x1="1326.4" y1="772.625" x2="1326.4" y2="816.667" stroke="#d7dbd7" stroke-width="1"/>
<line x1="1521" y1="772.625" x2="1521" y2="816.667" stroke="#d7dbd7" stroke-width="1"/>
<line x1="1715.6" y1="772.625" x2="1715.6" y2="816.667" stroke="#d7dbd7" stroke-width="1"/>
<line x1="1910.2" y1="772.625" x2="1910.2" y2="816.667" stroke="#d7dbd7" stroke-width="1"/>
<line x1="2104.8" y1="772.625" x2="2104.8" y2="816.667" stroke="#d7dbd7" stroke-width="1"/>
<line x1="2299.4" y1="772.625" x2="2299.4" y2="816.667" stroke="#d7dbd7" stroke-width="1"/>
<line x1="2494" y1="772.625" x2="2494" y2="816.667" stroke="#d7dbd7" stroke-width="1"/>
</g>
<g class="row" style="animation-delay:0.4s">
<rect x="0" y="816.667" width="2519" height="44.042" fill="#ffffff"/>
<text x="35" y="844.853" font-size="19" fill="#2d2d2d" class="lbl">RX1_OD_CLK (biggest violation)</text>
<text x="728.6" y="844.853" font-size="19" fill="#1a7a3c" text-anchor="end" class="val">0</text>
<text x="923.2" y="844.853" font-size="19" fill="#1a7a3c" text-anchor="end" class="val">0</text>
<text x="1117.8" y="844.853" font-size="19" fill="#1a7a3c" text-anchor="end" class="val">0</text>
<text x="1312.4" y="844.853" font-size="19" fill="#1a7a3c" text-anchor="end" class="val">0</text>
<text x="1507" y="844.853" font-size="19" fill="#1a7a3c" text-anchor="end" class="val">0</text>
<text x="1701.6" y="844.853" font-size="19" fill="#1a7a3c" text-anchor="end" class="val">0</text>
<text x="1896.2" y="844.853" font-size="19" fill="#1a7a3c" text-anchor="end" class="val">0</text>
<text x="2090.8" y="844.853" font-size="19" fill="#1a7a3c" text-anchor="end" class="val">0</text>
<text x="2285.4" y="844.853" font-size="19" fill="#1a7a3c" text-anchor="end" class="val">0</text>
<text x="2480" y="844.853" font-size="19" fill="#1a7a3c" text-anchor="end" class="val">0</text>
<line x1="25" y1="860.708" x2="2494" y2="860.708" stroke="#d7dbd7" stroke-width="1"/>
<line x1="548" y1="816.667" x2="548" y2="860.708" stroke="#d7dbd7" stroke-width="1"/>
<line x1="742.6" y1="816.667" x2="742.6" y2="860.708" stroke="#d7dbd7" stroke-width="1"/>
<line x1="937.2" y1="816.667" x2="937.2" y2="860.708" stroke="#d7dbd7" stroke-width="1"/>
<line x1="1131.8" y1="816.667" x2="1131.8" y2="860.708" stroke="#d7dbd7" stroke-width="1"/>
<line x1="1326.4" y1="816.667" x2="1326.4" y2="860.708" stroke="#d7dbd7" stroke-width="1"/>
<line x1="1521" y1="816.667" x2="1521" y2="860.708" stroke="#d7dbd7" stroke-width="1"/>
<line x1="1715.6" y1="816.667" x2="1715.6" y2="860.708" stroke="#d7dbd7" stroke-width="1"/>
<line x1="1910.2" y1="816.667" x2="1910.2" y2="860.708" stroke="#d7dbd7" stroke-width="1"/>
<line x1="2104.8" y1="816.667" x2="2104.8" y2="860.708" stroke="#d7dbd7" stroke-width="1"/>
<line x1="2299.4" y1="816.667" x2="2299.4" y2="860.708" stroke="#d7dbd7" stroke-width="1"/>
<line x1="2494" y1="816.667" x2="2494" y2="860.708" stroke="#d7dbd7" stroke-width="1"/>
</g>
<g class="row" style="animation-delay:0.425s">
<rect x="0" y="860.708" width="2519" height="44.042" fill="#f4f6f4"/>
<text x="35" y="888.895" font-size="19" fill="#2d2d2d" class="lbl">STB_CLK (biggest violation)</text>
<text x="728.6" y="888.895" font-size="19" fill="#2d2d2d" text-anchor="end" class="val breathe" style="animation-delay:3.036s">0.017771</text>
<text x="923.2" y="888.895" font-size="19" fill="#2d2d2d" text-anchor="end" class="val breathe" style="animation-delay:3.214s">0.020951</text>
<text x="1117.8" y="888.895" font-size="19" fill="#2d2d2d" text-anchor="end" class="val breathe" style="animation-delay:3.393s">0.018615</text>
<text x="1312.4" y="888.895" font-size="19" fill="#2d2d2d" text-anchor="end" class="val breathe" style="animation-delay:3.571s">0.045583</text>
<text x="1507" y="888.895" font-size="19" fill="#2d2d2d" text-anchor="end" class="val breathe" style="animation-delay:3.75s">0.106706</text>
<text x="1701.6" y="888.895" font-size="19" fill="#2d2d2d" text-anchor="end" class="val breathe" style="animation-delay:3.929s">0.112402</text>
<text x="1896.2" y="888.895" font-size="19" fill="#2d2d2d" text-anchor="end" class="val breathe" style="animation-delay:4.107s">0.017771</text>
<text x="2090.8" y="888.895" font-size="19" fill="#1a7a3c" text-anchor="end" class="val">0</text>
<text x="2285.4" y="888.895" font-size="19" fill="#1a7a3c" text-anchor="end" class="val">0</text>
<text x="2480" y="888.895" font-size="19" fill="#1a7a3c" text-anchor="end" class="val">0</text>
<line x1="25" y1="904.75" x2="2494" y2="904.75" stroke="#d7dbd7" stroke-width="1"/>
<line x1="548" y1="860.708" x2="548" y2="904.75" stroke="#d7dbd7" stroke-width="1"/>
<line x1="742.6" y1="860.708" x2="742.6" y2="904.75" stroke="#d7dbd7" stroke-width="1"/>
<line x1="937.2" y1="860.708" x2="937.2" y2="904.75" stroke="#d7dbd7" stroke-width="1"/>
<line x1="1131.8" y1="860.708" x2="1131.8" y2="904.75" stroke="#d7dbd7" stroke-width="1"/>
<line x1="1326.4" y1="860.708" x2="1326.4" y2="904.75" stroke="#d7dbd7" stroke-width="1"/>
<line x1="1521" y1="860.708" x2="1521" y2="904.75" stroke="#d7dbd7" stroke-width="1"/>
<line x1="1715.6" y1="860.708" x2="1715.6" y2="904.75" stroke="#d7dbd7" stroke-width="1"/>
<line x1="1910.2" y1="860.708" x2="1910.2" y2="904.75" stroke="#d7dbd7" stroke-width="1"/>
<line x1="2104.8" y1="860.708" x2="2104.8" y2="904.75" stroke="#d7dbd7" stroke-width="1"/>
<line x1="2299.4" y1="860.708" x2="2299.4" y2="904.75" stroke="#d7dbd7" stroke-width="1"/>
<line x1="2494" y1="860.708" x2="2494" y2="904.75" stroke="#d7dbd7" stroke-width="1"/>
</g>
<g class="row" style="animation-delay:0.45s">
<rect x="0" y="904.75" width="2519" height="44.042" fill="#ffffff"/>
<text x="35" y="932.937" font-size="19" fill="#2d2d2d" class="lbl">VS_CLK (biggest violation)</text>
<text x="728.6" y="932.937" font-size="19" fill="#2d2d2d" text-anchor="end" class="val breathe" style="animation-delay:3.214s">0.017771</text>
<text x="923.2" y="932.937" font-size="19" fill="#2d2d2d" text-anchor="end" class="val breathe" style="animation-delay:3.393s">0.020951</text>
<text x="1117.8" y="932.937" font-size="19" fill="#2d2d2d" text-anchor="end" class="val breathe" style="animation-delay:3.571s">0.018615</text>
<text x="1312.4" y="932.937" font-size="19" fill="#2d2d2d" text-anchor="end" class="val breathe" style="animation-delay:3.75s">0.045583</text>
<text x="1507" y="932.937" font-size="19" fill="#2d2d2d" text-anchor="end" class="val breathe" style="animation-delay:3.929s">0.106706</text>
<text x="1701.6" y="932.937" font-size="19" fill="#2d2d2d" text-anchor="end" class="val breathe" style="animation-delay:4.107s">0.112402</text>
<text x="1896.2" y="932.937" font-size="19" fill="#2d2d2d" text-anchor="end" class="val breathe" style="animation-delay:4.286s">0.017771</text>
<text x="2090.8" y="932.937" font-size="19" fill="#1a7a3c" text-anchor="end" class="val">0</text>
<text x="2285.4" y="932.937" font-size="19" fill="#1a7a3c" text-anchor="end" class="val">0</text>
<text x="2480" y="932.937" font-size="19" fill="#1a7a3c" text-anchor="end" class="val">0</text>
<line x1="25" y1="948.792" x2="2494" y2="948.792" stroke="#d7dbd7" stroke-width="1"/>
<line x1="548" y1="904.75" x2="548" y2="948.792" stroke="#d7dbd7" stroke-width="1"/>
<line x1="742.6" y1="904.75" x2="742.6" y2="948.792" stroke="#d7dbd7" stroke-width="1"/>
<line x1="937.2" y1="904.75" x2="937.2" y2="948.792" stroke="#d7dbd7" stroke-width="1"/>
<line x1="1131.8" y1="904.75" x2="1131.8" y2="948.792" stroke="#d7dbd7" stroke-width="1"/>
<line x1="1326.4" y1="904.75" x2="1326.4" y2="948.792" stroke="#d7dbd7" stroke-width="1"/>
<line x1="1521" y1="904.75" x2="1521" y2="948.792" stroke="#d7dbd7" stroke-width="1"/>
<line x1="1715.6" y1="904.75" x2="1715.6" y2="948.792" stroke="#d7dbd7" stroke-width="1"/>
<line x1="1910.2" y1="904.75" x2="1910.2" y2="948.792" stroke="#d7dbd7" stroke-width="1"/>
<line x1="2104.8" y1="904.75" x2="2104.8" y2="948.792" stroke="#d7dbd7" stroke-width="1"/>
<line x1="2299.4" y1="904.75" x2="2299.4" y2="948.792" stroke="#d7dbd7" stroke-width="1"/>
<line x1="2494" y1="904.75" x2="2494" y2="948.792" stroke="#d7dbd7" stroke-width="1"/>
</g>
<g class="row" style="animation-delay:0.475s">
<rect x="0" y="948.792" width="2519" height="44.042" fill="#f4f6f4"/>
<text x="35" y="976.978" font-size="19" fill="#2d2d2d" class="lbl">WCLK1_A_DCLK (biggest violation)</text>
<text x="728.6" y="976.978" font-size="19" fill="#2d2d2d" text-anchor="end" class="val breathe" style="animation-delay:3.393s">0.042058</text>
<text x="923.2" y="976.978" font-size="19" fill="#2d2d2d" text-anchor="end" class="val breathe" style="animation-delay:3.571s">0.041145</text>
<text x="1117.8" y="976.978" font-size="19" fill="#2d2d2d" text-anchor="end" class="val breathe" style="animation-delay:3.75s">0.039216</text>
<text x="1312.4" y="976.978" font-size="19" fill="#2d2d2d" text-anchor="end" class="val breathe" style="animation-delay:3.929s">0.165648</text>
<text x="1507" y="976.978" font-size="19" fill="#1a7a3c" text-anchor="end" class="val">0</text>
<text x="1701.6" y="976.978" font-size="19" fill="#1a7a3c" text-anchor="end" class="val">0</text>
<text x="1896.2" y="976.978" font-size="19" fill="#2d2d2d" text-anchor="end" class="val breathe" style="animation-delay:4.107s">0.042058</text>
<text x="2090.8" y="976.978" font-size="19" fill="#1a7a3c" text-anchor="end" class="val">0</text>
<text x="2285.4" y="976.978" font-size="19" fill="#1a7a3c" text-anchor="end" class="val">0</text>
<text x="2480" y="976.978" font-size="19" fill="#1a7a3c" text-anchor="end" class="val">0</text>
<line x1="25" y1="992.833" x2="2494" y2="992.833" stroke="#d7dbd7" stroke-width="1"/>
<line x1="548" y1="948.792" x2="548" y2="992.833" stroke="#d7dbd7" stroke-width="1"/>
<line x1="742.6" y1="948.792" x2="742.6" y2="992.833" stroke="#d7dbd7" stroke-width="1"/>
<line x1="937.2" y1="948.792" x2="937.2" y2="992.833" stroke="#d7dbd7" stroke-width="1"/>
<line x1="1131.8" y1="948.792" x2="1131.8" y2="992.833" stroke="#d7dbd7" stroke-width="1"/>
<line x1="1326.4" y1="948.792" x2="1326.4" y2="992.833" stroke="#d7dbd7" stroke-width="1"/>
<line x1="1521" y1="948.792" x2="1521" y2="992.833" stroke="#d7dbd7" stroke-width="1"/>
<line x1="1715.6" y1="948.792" x2="1715.6" y2="992.833" stroke="#d7dbd7" stroke-width="1"/>
<line x1="1910.2" y1="948.792" x2="1910.2" y2="992.833" stroke="#d7dbd7" stroke-width="1"/>
<line x1="2104.8" y1="948.792" x2="2104.8" y2="992.833" stroke="#d7dbd7" stroke-width="1"/>
<line x1="2299.4" y1="948.792" x2="2299.4" y2="992.833" stroke="#d7dbd7" stroke-width="1"/>
<line x1="2494" y1="948.792" x2="2494" y2="992.833" stroke="#d7dbd7" stroke-width="1"/>
</g>
<g class="row" style="animation-delay:0.5s">
<rect x="0" y="992.833" width="2519" height="44.042" fill="#ffffff"/>
<text x="35" y="1021.02" font-size="19" fill="#2d2d2d" class="lbl">WCLK1_A_I2C (biggest violation)</text>
<text x="728.6" y="1021.02" font-size="19" fill="#1a7a3c" text-anchor="end" class="val">0</text>
<text x="923.2" y="1021.02" font-size="19" fill="#1a7a3c" text-anchor="end" class="val">0</text>
<text x="1117.8" y="1021.02" font-size="19" fill="#1a7a3c" text-anchor="end" class="val">0</text>
<text x="1312.4" y="1021.02" font-size="19" fill="#1a7a3c" text-anchor="end" class="val">0</text>
<text x="1507" y="1021.02" font-size="19" fill="#1a7a3c" text-anchor="end" class="val">0</text>
<text x="1701.6" y="1021.02" font-size="19" fill="#1a7a3c" text-anchor="end" class="val">0</text>
<text x="1896.2" y="1021.02" font-size="19" fill="#1a7a3c" text-anchor="end" class="val">0</text>
<text x="2090.8" y="1021.02" font-size="19" fill="#1a7a3c" text-anchor="end" class="val">0</text>
<text x="2285.4" y="1021.02" font-size="19" fill="#1a7a3c" text-anchor="end" class="val">0</text>
<text x="2480" y="1021.02" font-size="19" fill="#1a7a3c" text-anchor="end" class="val">0</text>
<line x1="25" y1="1036.875" x2="2494" y2="1036.875" stroke="#d7dbd7" stroke-width="1"/>
<line x1="548" y1="992.833" x2="548" y2="1036.875" stroke="#d7dbd7" stroke-width="1"/>
<line x1="742.6" y1="992.833" x2="742.6" y2="1036.875" stroke="#d7dbd7" stroke-width="1"/>
<line x1="937.2" y1="992.833" x2="937.2" y2="1036.875" stroke="#d7dbd7" stroke-width="1"/>
<line x1="1131.8" y1="992.833" x2="1131.8" y2="1036.875" stroke="#d7dbd7" stroke-width="1"/>
<line x1="1326.4" y1="992.833" x2="1326.4" y2="1036.875" stroke="#d7dbd7" stroke-width="1"/>
<line x1="1521" y1="992.833" x2="1521" y2="1036.875" stroke="#d7dbd7" stroke-width="1"/>
<line x1="1715.6" y1="992.833" x2="1715.6" y2="1036.875" stroke="#d7dbd7" stroke-width="1"/>
<line x1="1910.2" y1="992.833" x2="1910.2" y2="1036.875" stroke="#d7dbd7" stroke-width="1"/>
<line x1="2104.8" y1="992.833" x2="2104.8" y2="1036.875" stroke="#d7dbd7" stroke-width="1"/>
<line x1="2299.4" y1="992.833" x2="2299.4" y2="1036.875" stroke="#d7dbd7" stroke-width="1"/>
<line x1="2494" y1="992.833" x2="2494" y2="1036.875" stroke="#d7dbd7" stroke-width="1"/>
</g>
<g class="row" style="animation-delay:0.525s">
<rect x="0" y="1036.875" width="2519" height="44.042" fill="#f4f6f4"/>
<text x="35" y="1065.062" font-size="19" fill="#2d2d2d" class="lbl">async (biggest violation)</text>
<text x="728.6" y="1065.062" font-size="19" fill="#2d2d2d" text-anchor="end" class="val breathe" style="animation-delay:3.75s">0.059630</text>
<text x="923.2" y="1065.062" font-size="19" fill="#2d2d2d" text-anchor="end" class="val breathe" style="animation-delay:3.929s">0.133431</text>
<text x="1117.8" y="1065.062" font-size="19" fill="#2d2d2d" text-anchor="end" class="val breathe" style="animation-delay:4.107s">0.085070</text>
<text x="1312.4" y="1065.062" font-size="19" fill="#2d2d2d" text-anchor="end" class="val breathe" style="animation-delay:4.286s">0.106182</text>
<text x="1507" y="1065.062" font-size="19" fill="#2d2d2d" text-anchor="end" class="val breathe" style="animation-delay:4.464s">0.182215</text>
<text x="1701.6" y="1065.062" font-size="19" fill="#2d2d2d" text-anchor="end" class="val breathe" style="animation-delay:4.643s">0.276471</text>
<text x="1896.2" y="1065.062" font-size="19" fill="#2d2d2d" text-anchor="end" class="val breathe" style="animation-delay:4.821s">0.059630</text>
<text x="2090.8" y="1065.062" font-size="19" fill="#1a7a3c" text-anchor="end" class="val">0</text>
<text x="2285.4" y="1065.062" font-size="19" fill="#1a7a3c" text-anchor="end" class="val">0</text>
<text x="2480" y="1065.062" font-size="19" fill="#1a7a3c" text-anchor="end" class="val">0</text>
<line x1="25" y1="1080.917" x2="2494" y2="1080.917" stroke="#d7dbd7" stroke-width="1"/>
<line x1="548" y1="1036.875" x2="548" y2="1080.917" stroke="#d7dbd7" stroke-width="1"/>
<line x1="742.6" y1="1036.875" x2="742.6" y2="1080.917" stroke="#d7dbd7" stroke-width="1"/>
<line x1="937.2" y1="1036.875" x2="937.2" y2="1080.917" stroke="#d7dbd7" stroke-width="1"/>
<line x1="1131.8" y1="1036.875" x2="1131.8" y2="1080.917" stroke="#d7dbd7" stroke-width="1"/>
<line x1="1326.4" y1="1036.875" x2="1326.4" y2="1080.917" stroke="#d7dbd7" stroke-width="1"/>
<line x1="1521" y1="1036.875" x2="1521" y2="1080.917" stroke="#d7dbd7" stroke-width="1"/>
<line x1="1715.6" y1="1036.875" x2="1715.6" y2="1080.917" stroke="#d7dbd7" stroke-width="1"/>
<line x1="1910.2" y1="1036.875" x2="1910.2" y2="1080.917" stroke="#d7dbd7" stroke-width="1"/>
<line x1="2104.8" y1="1036.875" x2="2104.8" y2="1080.917" stroke="#d7dbd7" stroke-width="1"/>
<line x1="2299.4" y1="1036.875" x2="2299.4" y2="1080.917" stroke="#d7dbd7" stroke-width="1"/>
<line x1="2494" y1="1036.875" x2="2494" y2="1080.917" stroke="#d7dbd7" stroke-width="1"/>
</g>
<g class="row" style="animation-delay:0.55s">
<rect x="0" y="1080.917" width="2519" height="44.042" fill="#ffffff"/>
<text x="35" y="1109.103" font-size="19" fill="#2d2d2d" class="lbl">gating (biggest violation)</text>
<text x="728.6" y="1109.103" font-size="19" fill="#2d2d2d" text-anchor="end" class="val breathe" style="animation-delay:3.929s">0.138645</text>
<text x="923.2" y="1109.103" font-size="19" fill="#2d2d2d" text-anchor="end" class="val breathe" style="animation-delay:4.107s">0.128728</text>
<text x="1117.8" y="1109.103" font-size="19" fill="#2d2d2d" text-anchor="end" class="val breathe" style="animation-delay:4.286s">0.124030</text>
<text x="1312.4" y="1109.103" font-size="19" fill="#2d2d2d" text-anchor="end" class="val breathe" style="animation-delay:4.464s">0.199577</text>
<text x="1507" y="1109.103" font-size="19" fill="#2d2d2d" text-anchor="end" class="val breathe" style="animation-delay:4.643s">0.274502</text>
<text x="1701.6" y="1109.103" font-size="19" fill="#2d2d2d" text-anchor="end" class="val breathe" style="animation-delay:4.821s">0.262924</text>
<text x="1896.2" y="1109.103" font-size="19" fill="#2d2d2d" text-anchor="end" class="val breathe" style="animation-delay:5s">0.138645</text>
<text x="2090.8" y="1109.103" font-size="19" fill="#1a7a3c" text-anchor="end" class="val">0</text>
<text x="2285.4" y="1109.103" font-size="19" fill="#1a7a3c" text-anchor="end" class="val">0</text>
<text x="2480" y="1109.103" font-size="19" fill="#1a7a3c" text-anchor="end" class="val">0</text>
<line x1="25" y1="1124.958" x2="2494" y2="1124.958" stroke="#d7dbd7" stroke-width="1"/>
<line x1="548" y1="1080.917" x2="548" y2="1124.958" stroke="#d7dbd7" stroke-width="1"/>
<line x1="742.6" y1="1080.917" x2="742.6" y2="1124.958" stroke="#d7dbd7" stroke-width="1"/>
<line x1="937.2" y1="1080.917" x2="937.2" y2="1124.958" stroke="#d7dbd7" stroke-width="1"/>
<line x1="1131.8" y1="1080.917" x2="1131.8" y2="1124.958" stroke="#d7dbd7" stroke-width="1"/>
<line x1="1326.4" y1="1080.917" x2="1326.4" y2="1124.958" stroke="#d7dbd7" stroke-width="1"/>
<line x1="1521" y1="1080.917" x2="1521" y2="1124.958" stroke="#d7dbd7" stroke-width="1"/>
<line x1="1715.6" y1="1080.917" x2="1715.6" y2="1124.958" stroke="#d7dbd7" stroke-width="1"/>
<line x1="1910.2" y1="1080.917" x2="1910.2" y2="1124.958" stroke="#d7dbd7" stroke-width="1"/>
<line x1="2104.8" y1="1080.917" x2="2104.8" y2="1124.958" stroke="#d7dbd7" stroke-width="1"/>
<line x1="2299.4" y1="1080.917" x2="2299.4" y2="1124.958" stroke="#d7dbd7" stroke-width="1"/>
<line x1="2494" y1="1080.917" x2="2494" y2="1124.958" stroke="#d7dbd7" stroke-width="1"/>
</g>
<g class="row" style="animation-delay:0.575s">
<rect x="0" y="1124.958" width="2519" height="44.042" fill="#f4f6f4"/>
<text x="35" y="1153.145" font-size="19" fill="#2d2d2d" class="lbl">hold.rpt (biggest violation)</text>
<text x="728.6" y="1153.145" font-size="19" fill="#2d2d2d" text-anchor="end" class="val breathe" style="animation-delay:4.107s">0.005736</text>
<text x="923.2" y="1153.145" font-size="19" fill="#2d2d2d" text-anchor="end" class="val breathe" style="animation-delay:4.286s">0.004993</text>
<text x="1117.8" y="1153.145" font-size="19" fill="#2d2d2d" text-anchor="end" class="val breathe" style="animation-delay:4.464s">0.001223</text>
<text x="1312.4" y="1153.145" font-size="19" fill="#2d2d2d" text-anchor="end" class="val breathe" style="animation-delay:4.643s">0.030312</text>
<text x="1507" y="1153.145" font-size="19" fill="#2d2d2d" text-anchor="end" class="val breathe" style="animation-delay:4.821s">0.083931</text>
<text x="1701.6" y="1153.145" font-size="19" fill="#2d2d2d" text-anchor="end" class="val breathe" style="animation-delay:5s">0.086233</text>
<text x="1896.2" y="1153.145" font-size="19" fill="#2d2d2d" text-anchor="end" class="val breathe" style="animation-delay:5.179s">0.005736</text>
<text x="2090.8" y="1153.145" font-size="19" fill="#2d2d2d" text-anchor="end" class="val breathe" style="animation-delay:5.357s">0.296921</text>
<text x="2285.4" y="1153.145" font-size="19" fill="#2d2d2d" text-anchor="end" class="val breathe" style="animation-delay:5.536s">0.312170</text>
<text x="2480" y="1153.145" font-size="19" fill="#2d2d2d" text-anchor="end" class="val breathe" style="animation-delay:5.714s">0.308190</text>
<line x1="25" y1="1169" x2="2494" y2="1169" stroke="#d7dbd7" stroke-width="1"/>
<line x1="548" y1="1124.958" x2="548" y2="1169" stroke="#d7dbd7" stroke-width="1"/>
<line x1="742.6" y1="1124.958" x2="742.6" y2="1169" stroke="#d7dbd7" stroke-width="1"/>
<line x1="937.2" y1="1124.958" x2="937.2" y2="1169" stroke="#d7dbd7" stroke-width="1"/>
<line x1="1131.8" y1="1124.958" x2="1131.8" y2="1169" stroke="#d7dbd7" stroke-width="1"/>
<line x1="1326.4" y1="1124.958" x2="1326.4" y2="1169" stroke="#d7dbd7" stroke-width="1"/>
<line x1="1521" y1="1124.958" x2="1521" y2="1169" stroke="#d7dbd7" stroke-width="1"/>
<line x1="1715.6" y1="1124.958" x2="1715.6" y2="1169" stroke="#d7dbd7" stroke-width="1"/>
<line x1="1910.2" y1="1124.958" x2="1910.2" y2="1169" stroke="#d7dbd7" stroke-width="1"/>
<line x1="2104.8" y1="1124.958" x2="2104.8" y2="1169" stroke="#d7dbd7" stroke-width="1"/>
<line x1="2299.4" y1="1124.958" x2="2299.4" y2="1169" stroke="#d7dbd7" stroke-width="1"/>
<line x1="2494" y1="1124.958" x2="2494" y2="1169" stroke="#d7dbd7" stroke-width="1"/>
</g>
</svg>
